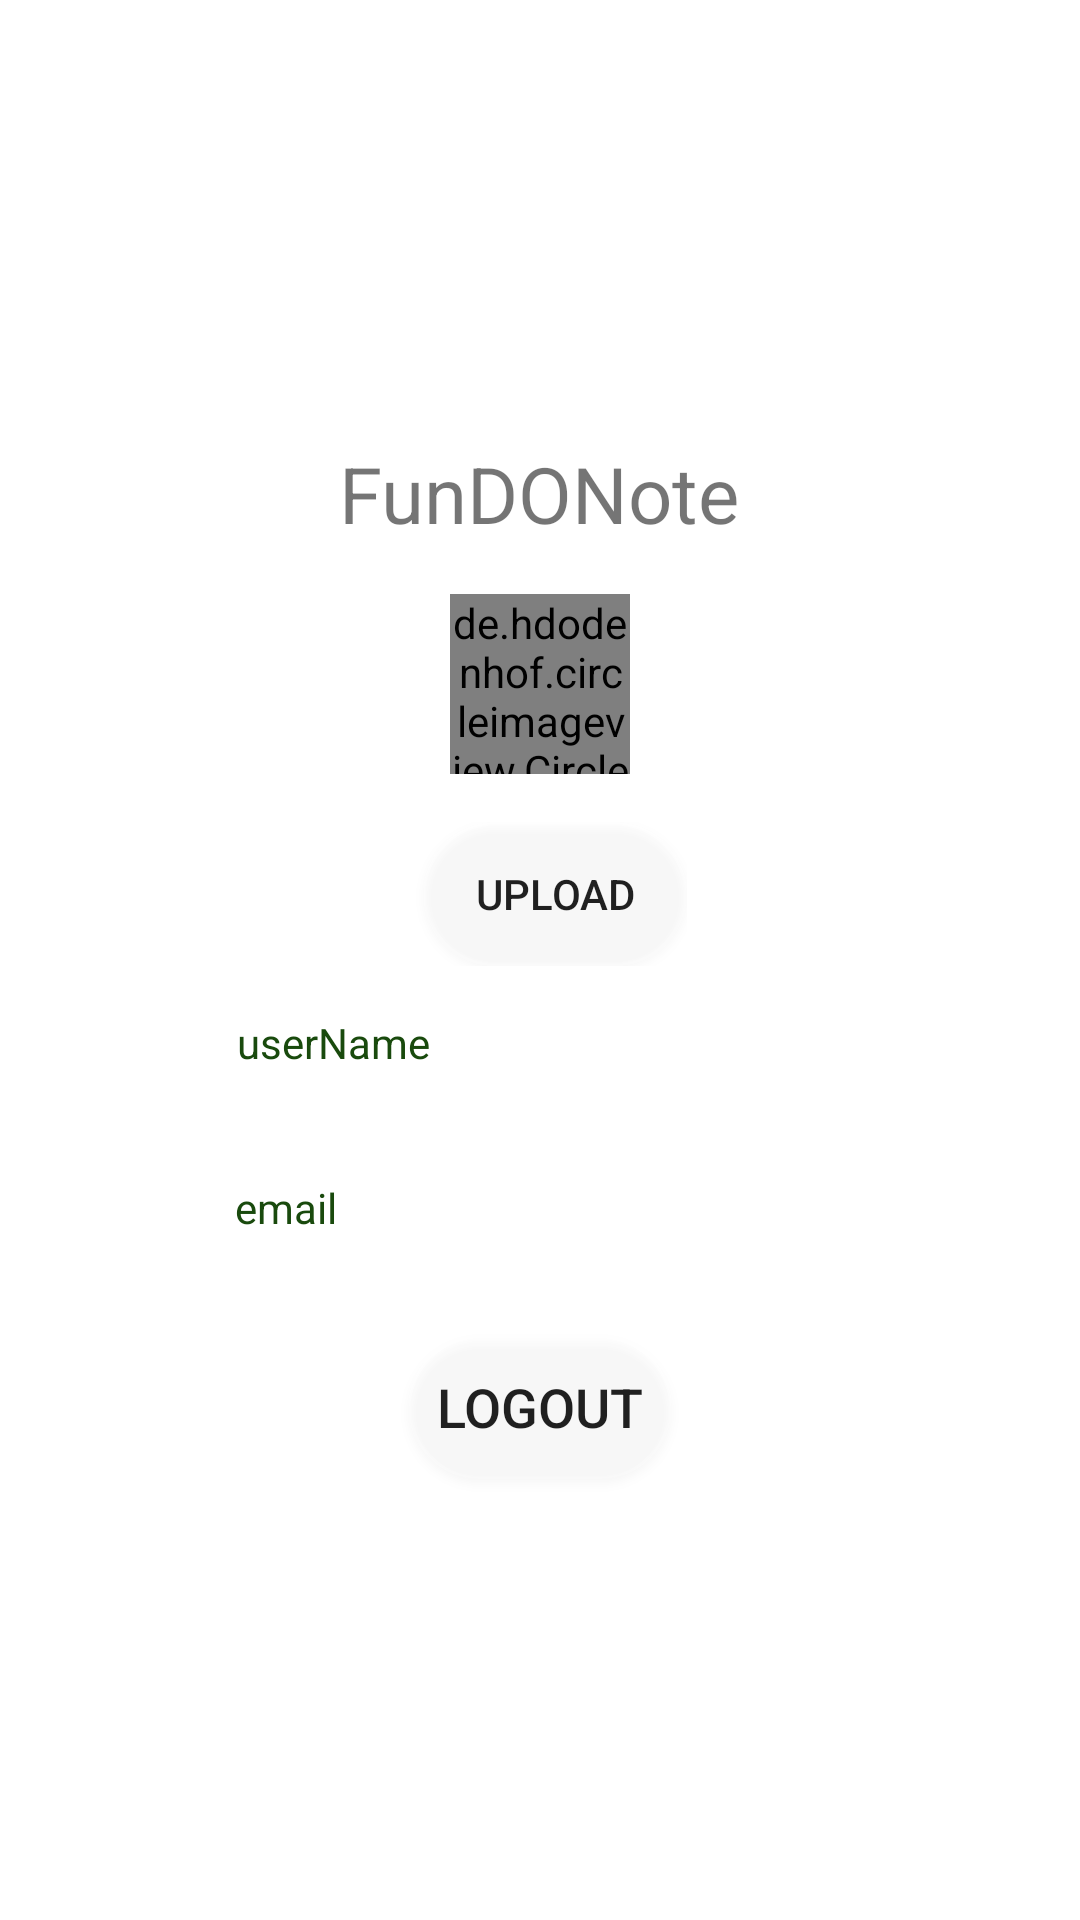

Reconstruct the res/layout file that produces this screen, plus the resources it refers to.
<!-- AndroidManifest.xml: application theme Theme.FunDoNote -->
<!-- res/layout/fragment_profile.xml -->
<?xml version="1.0" encoding="utf-8"?>
<LinearLayout xmlns:android="http://schemas.android.com/apk/res/android"
    xmlns:tools="http://schemas.android.com/tools"
    android:layout_width="match_parent"
    android:layout_height="wrap_content"
    android:orientation="vertical"
    android:gravity="center"
    xmlns:app="http://schemas.android.com/apk/res-auto">


    <TextView
        android:id="@+id/dialogHeadingTV"
        android:layout_width="wrap_content"
        android:layout_height="wrap_content"
        android:layout_marginTop="16dp"
        android:text="FunDONote"
        android:textSize="26sp"
        app:layout_constraintBottom_toBottomOf="parent"
        app:layout_constraintHorizontal_bias="0.454"
        app:layout_constraintLeft_toLeftOf="parent"
        app:layout_constraintRight_toRightOf="parent"
        app:layout_constraintTop_toTopOf="parent"
        app:layout_constraintVertical_bias="0.101" />

    <de.hdodenhof.circleimageview.CircleImageView
        android:id="@+id/profile_image"
        android:layout_width="60dp"
        android:layout_height="60dp"
        android:layout_margin="16dp"
        android:clickable="true"
        android:src="@mipmap/ic_launcher" />
    <LinearLayout
        android:layout_width="wrap_content"
        android:layout_height="wrap_content"
        android:orientation="horizontal"
        >







        <Button
            android:id="@+id/btnuploadimg"
            android:text="upload"
            android:background="@drawable/edit_round"
            android:layout_marginLeft="10dp"
            android:layout_width="wrap_content"
            android:layout_height="wrap_content"/>

    </LinearLayout>


    <TextView
        android:id="@+id/dialognametv"
        android:layout_width="202dp"
        android:layout_height="39dp"
        android:layout_margin="16dp"
        android:layout_marginTop="16dp"
        android:hint="userName"
        android:orientation="vertical"
        android:textColorHint="@color/green"
        app:layout_constraintBottom_toBottomOf="parent"
        app:layout_constraintEnd_toEndOf="parent"
        app:layout_constraintHorizontal_bias="0.497"
        app:layout_constraintStart_toStartOf="parent"
        app:layout_constraintTop_toBottomOf="@+id/dialogHeadingTV"
        app:layout_constraintVertical_bias="0.078" />


    <TextView
        android:id="@+id/dialogEmailtv"
        android:layout_width="203dp"
        android:layout_height="36dp"
        android:hint="email"
        android:orientation="vertical"
        android:textColorHint="@color/green"
        app:layout_constraintBottom_toBottomOf="parent"
        app:layout_constraintEnd_toEndOf="parent"
        app:layout_constraintHorizontal_bias="0.497"
        app:layout_constraintStart_toStartOf="parent"
        app:layout_constraintTop_toBottomOf="@+id/dialognametv"
        app:layout_constraintVertical_bias="0.036" />

    <Button
        android:id="@+id/btnlogout"
        android:layout_width="wrap_content"
        android:layout_height="wrap_content"
        android:background="@drawable/edit_round"
        android:layout_margin="16dp"
        android:text="LogOut"
        android:textSize="18dp"
        app:layout_constraintBottom_toBottomOf="parent"
        app:layout_constraintEnd_toEndOf="parent"
        app:layout_constraintHorizontal_bias="0.498"
        app:layout_constraintStart_toStartOf="parent"
        app:layout_constraintTop_toBottomOf="@+id/dialogEmailtv"
        app:layout_constraintVertical_bias="1.0" />


</LinearLayout>
<!-- resources referenced by this layout -->
<resources>
  <color name="green">#194A0D</color>
  <!-- drawable edit_round (drawable) -->
  <?xml version="1.0" encoding="utf-8"?>
  <shape xmlns:android="http://schemas.android.com/apk/res/android"
      android:shape="rectangle">
  <solid android:color="#3fff"/>
      <corners android:radius="45dp" />
  </shape>
  <style name="Theme.FunDoNote" parent="Theme.MaterialComponents.Light.NoActionBar">
          
          <item name="colorPrimary">@color/purple_500</item>
          <item name="colorPrimaryVariant">@color/purple_700</item>
          <item name="colorOnPrimary">@color/white</item>
          
          <item name="colorSecondary">@color/teal_200</item>
          <item name="colorSecondaryVariant">@color/teal_700</item>
          <item name="colorOnSecondary">@color/black</item>
          
          <item name="android:statusBarColor" tools:targetApi="l">?attr/colorPrimaryVariant</item>
          
      </style>
  <color name="purple_500">#FF6200EE</color>
  <color name="purple_700">#FF3700B3</color>
  <color name="white">#FFFFFFFF</color>
  <color name="teal_200">#FF03DAC5</color>
  <color name="teal_700">#FF018786</color>
  <color name="black">#FF000000</color>
</resources>
